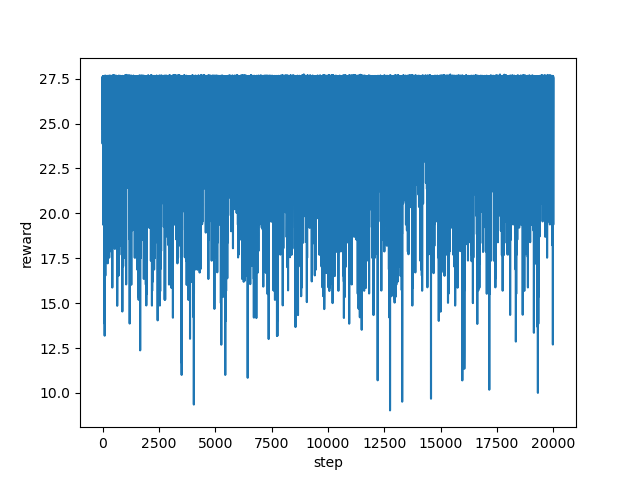

The file beside this chart, header and first rows:
step, reward
0, 25.58
1, 23.87
2, 24.55
3, 26.38
4, 27.59
5, 27.6
6, 27.59
7, 27.58
8, 24.71
9, 24.74
10, 26.57
11, 27.61
12, 27.57
13, 24.89
14, 26.54
15, 24.9
16, 26.06
17, 27.62
18, 27.6
19, 27.55
20, 27.6
21, 27.58
22, 27.56
23, 24.38
24, 24.35
25, 26.19
26, 27.58
27, 27.62
28, 22.71
29, 23.02
30, 19.36
31, 24.22
32, 27.62
33, 27.6
34, 27.56
35, 27.57
36, 27.62
37, 27.59
38, 27.6
39, 27.59
40, 27.62
41, 27.61
42, 27.62
43, 27.63
44, 19.7
45, 20.08
46, 21.67
47, 22.54
48, 22.88
49, 25.53
50, 27.61
51, 27.59
52, 24.39
53, 26.38
54, 27.56
55, 27.57
56, 27.54
57, 27.59
58, 27.57
59, 24.53
... 19,940 more rows
